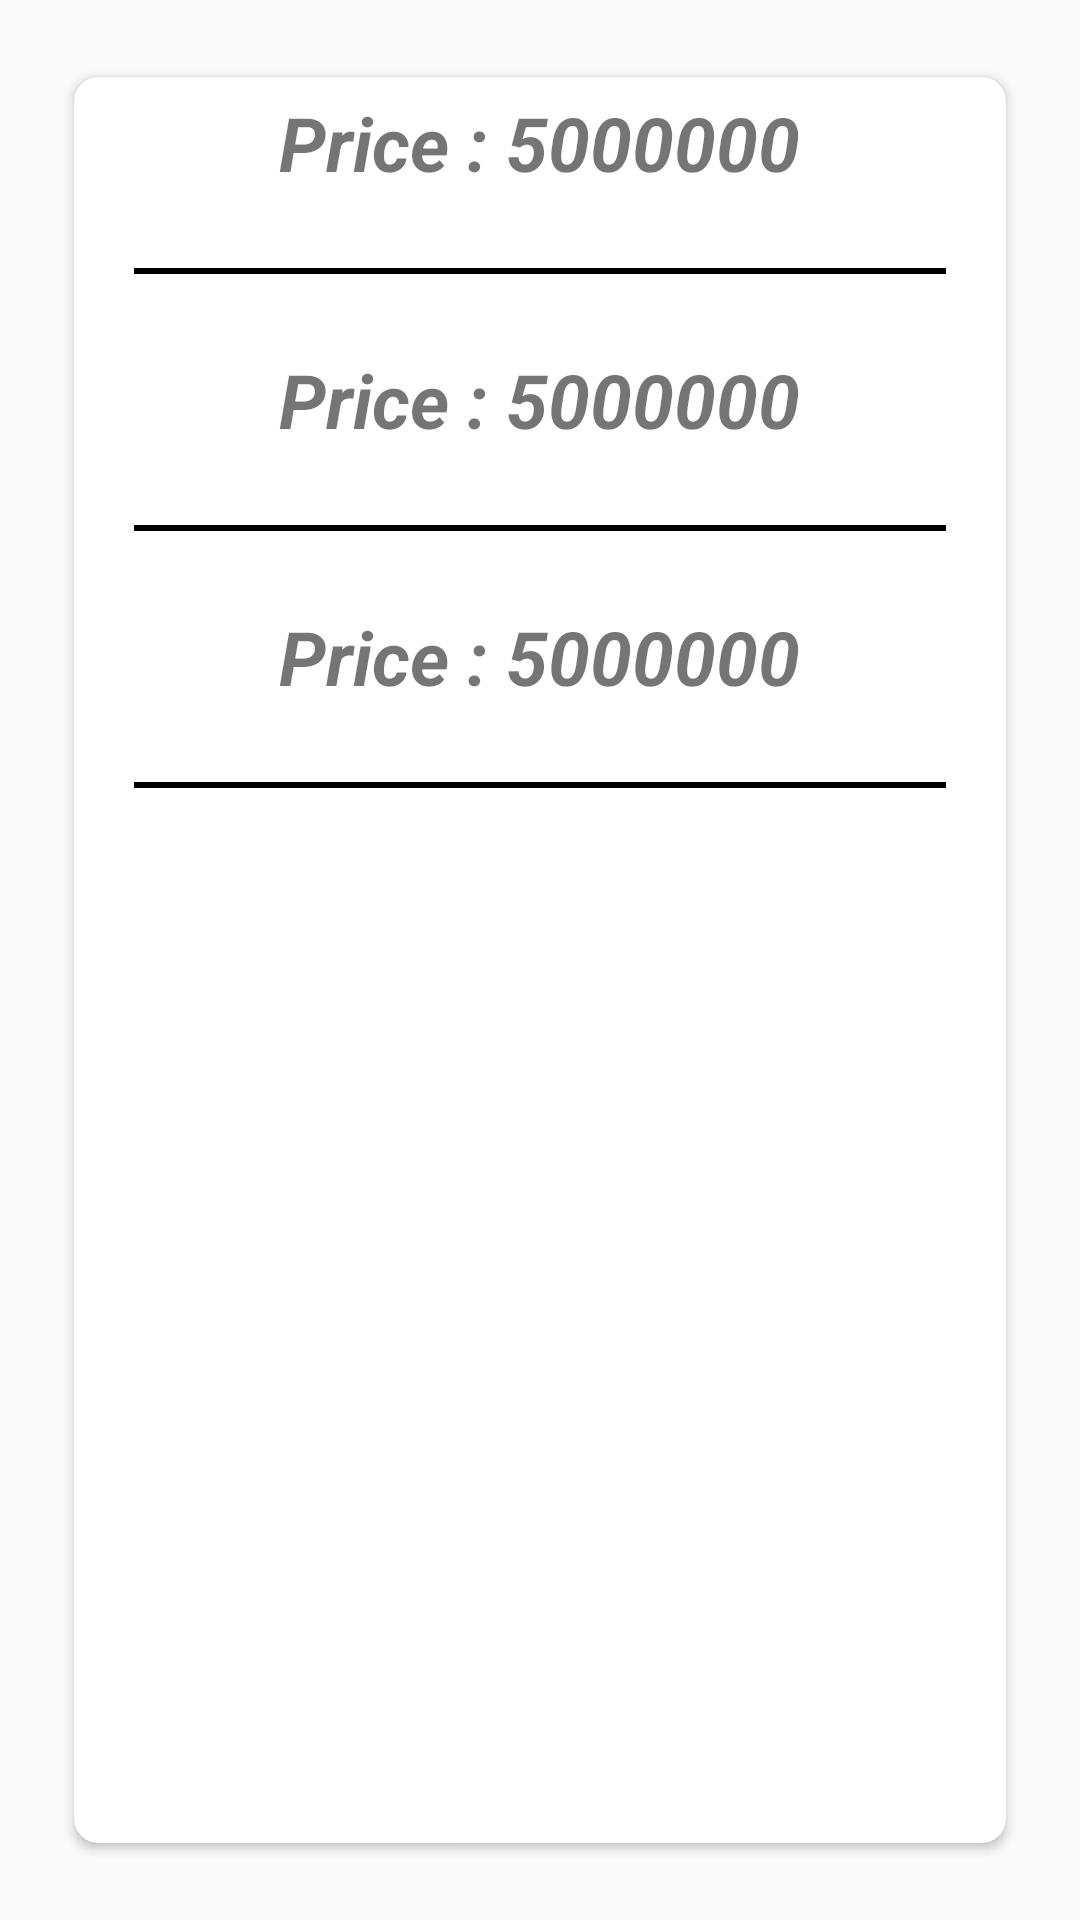

Reconstruct the res/layout file that produces this screen, plus the resources it refers to.
<!-- AndroidManifest.xml: application theme AppTheme -->
<!-- res/layout/fragment_details.xml -->
<FrameLayout xmlns:android="http://schemas.android.com/apk/res/android"
    xmlns:tools="http://schemas.android.com/tools"
    android:layout_width="match_parent"
    android:layout_height="match_parent"
    xmlns:card_view="http://schemas.android.com/apk/res-auto"
    tools:context="com.udacity.stockhawk.ui.DetailsFragment">
    <android.support.v7.widget.CardView
        android:layout_width="match_parent"
        android:layout_height="match_parent"
        android:layout_margin="@dimen/card_padding"
        card_view:cardCornerRadius="8dp"
        card_view:cardUseCompatPadding="true"

        >

        <LinearLayout
            android:layout_width="match_parent"
            android:layout_height="wrap_content"
            android:orientation="vertical"
            android:gravity="center"
            >
        <TextView
            android:layout_width="wrap_content"
            android:layout_height="wrap_content"
            android:text="Price : 5000000"
            android:textStyle="bold|italic"
            android:textSize="@dimen/text_details"
            android:padding="@dimen/details_padding"
            android:id="@+id/price"
            />
            <View
                android:layout_width="match_parent"
                android:layout_height="2dp"
                android:background="#000000"
                android:layout_margin="@dimen/card_padding"
                />
            <TextView
                android:layout_width="wrap_content"
                android:layout_height="wrap_content"
                android:text="Price : 5000000"
                android:textStyle="bold|italic"
                android:textSize="@dimen/text_details"
                android:padding="@dimen/details_padding"
                android:id="@+id/absolute"
                />
            <View
                android:layout_width="match_parent"
                android:layout_height="2dp"
                android:background="#000000"
                android:layout_margin="@dimen/card_padding"
                />
            <TextView
                android:layout_width="wrap_content"
                android:layout_height="wrap_content"
                android:text="Price : 5000000"
                android:textStyle="bold|italic"
                android:textSize="@dimen/text_details"
                android:padding="@dimen/details_padding"
                android:id="@+id/percentage"
                />
            <View
                android:layout_width="match_parent"
                android:layout_height="2dp"
                android:background="#000000"
                android:layout_margin="@dimen/card_padding"
                />

        </LinearLayout>

    </android.support.v7.widget.CardView>

</FrameLayout>
<!-- resources referenced by this layout -->
<resources>
  <dimen name="card_padding">20dp</dimen>
  <dimen name="details_padding">5dp</dimen>
  <dimen name="text_details">25dp</dimen>
  <style name="AppTheme" parent="Theme.AppCompat.DayNight.DarkActionBar">
          <item name="colorPrimary">@color/colorPrimary</item>
          <item name="colorPrimaryDark">@color/colorPrimaryDark</item>
          <item name="colorAccent">@color/colorAccent</item>
      </style>
  <color name="colorPrimary">#3F51B5</color>
  <color name="colorPrimaryDark">#303F9F</color>
  <color name="colorAccent">#FF4081</color>
</resources>
